Run: headless pygame with SDL's dummy video driver; simulated clock (each Clock.tick advances the game by its frame time, no real sleeping); random seed 0; keys injected as events and as key.get_pressed() state; no mouse input; restart key R tapped at the start of phases 3 and 4.
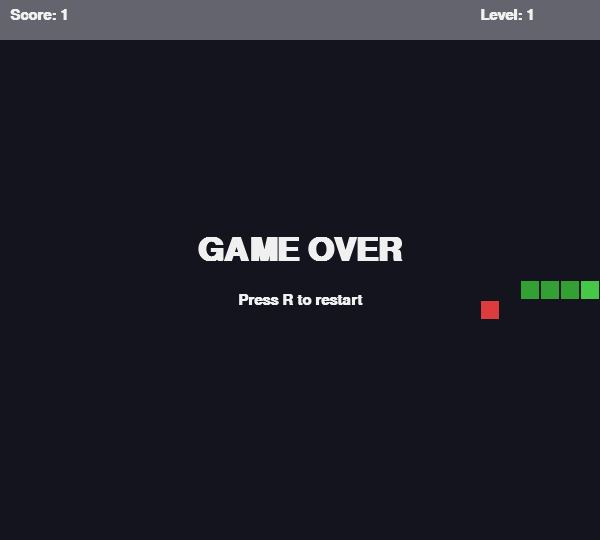
Frame 1 of 4 · flips 1–60 · no input
Frame 2 of 4 · flips 61–180 · tapped SPACE, RETURN · held RIGHT (→), D · screen unchanged from frame 1, image omitted
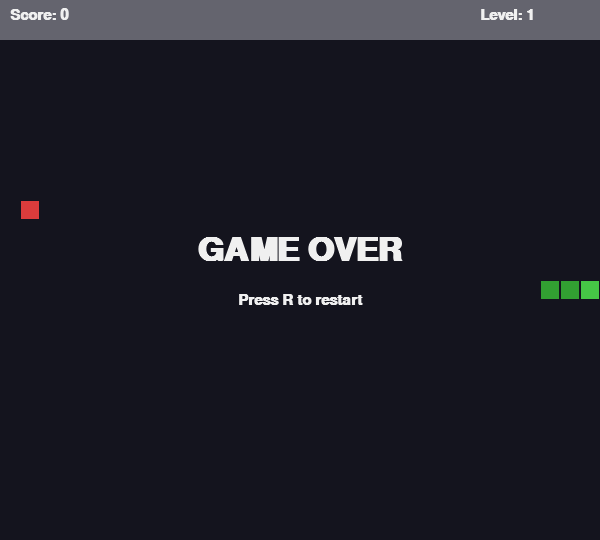
Frame 3 of 4 · flips 181–300 · tapped R · held DOWN (↓), S
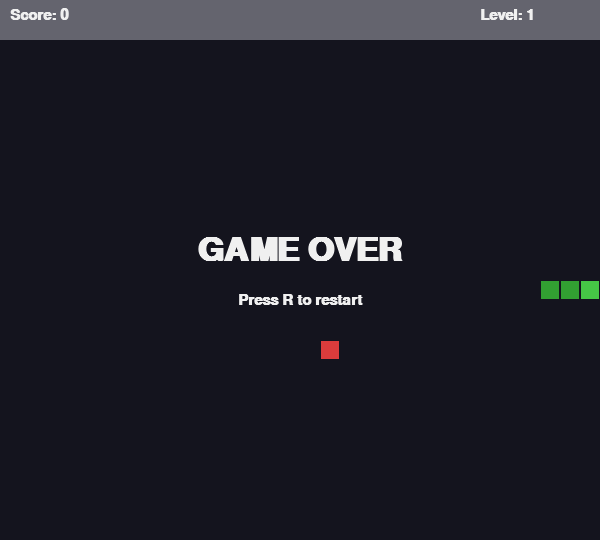
Frame 4 of 4 · flips 301–420 · tapped R · held LEFT (←), A, UP (↑), W

The pygame program that drew these frames:

import pygame                                # game library
import random                                # used to pick random food positions

pygame.init()                                # start pygame modules

CELL = 20                                    # size of one grid cell in pixels
COLS = 30                                    # number of grid columns
ROWS = 25                                    # number of grid rows
WIDTH = COLS * CELL                          # total window width in pixels
TOP_BAR = 40                                 # height of the top bar (score and level)
HEIGHT = ROWS * CELL + TOP_BAR               # total window height including the top bar

screen = pygame.display.set_mode((WIDTH, HEIGHT))   # open the game window
pygame.display.set_caption("Snake")          # window title

# colors (R, G, B)
BG = (20, 20, 30)                            # dark background color
SNAKE_HEAD = (70, 200, 70)                   # brighter green for the snake's head
SNAKE_BODY = (50, 160, 50)                   # darker green for the body
FOOD = (220, 60, 60)                         # red food color
WHITE = (240, 240, 240)                      # text color
WALL = (100, 100, 110)                       # color of the top info bar

clock = pygame.time.Clock()                  # controls game speed (FPS)
font = pygame.font.SysFont("Arial", 22, bold=True)      # regular font
big_font = pygame.font.SysFont("Arial", 48, bold=True)  # bigger font for the game-over message


def random_food(snake):
    # keep picking random cells until we find one that is not on the snake
    while True:
        x = random.randint(0, COLS - 1)      # random column inside the grid
        y = random.randint(0, ROWS - 1)      # random row inside the grid
        if (x, y) not in snake:              # skip if this cell is on the snake's body
            return (x, y)                    # return the empty cell


def draw_cell(cell, color):
    # draw one grid cell at its pixel position
    x, y = cell
    rect = pygame.Rect(x * CELL, TOP_BAR + y * CELL, CELL, CELL)   # pixel position; y shifted by the top bar
    pygame.draw.rect(screen, color, rect)                          # filled color
    pygame.draw.rect(screen, BG, rect, 1)                          # thin border so cells look separated


def draw_bar(score, level):
    pygame.draw.rect(screen, WALL, (0, 0, WIDTH, TOP_BAR))         # top bar background
    score_text = font.render(f"Score: {score}", True, WHITE)       # score text
    level_text = font.render(f"Level: {level}", True, WHITE)       # level text
    screen.blit(score_text, (10, 8))                               # draw score on the left
    screen.blit(level_text, (WIDTH - 120, 8))                      # draw level on the right


def reset_game():
    # place a 3-cell snake in the middle, moving to the right
    start_x = COLS // 2
    start_y = ROWS // 2
    snake = [(start_x - 2, start_y), (start_x - 1, start_y), (start_x, start_y)]
    direction = (1, 0)                       # (dx, dy) — currently moving right
    food = random_food(snake)                # first food position
    score = 0                                # reset score
    level = 1                                # start at level 1
    speed = 8                                # FPS at level 1 (slow)
    return snake, direction, food, score, level, speed


# build the initial state
snake, direction, food, score, level, speed = reset_game()
game_over = False                            # becomes True when the snake dies

FOODS_PER_LEVEL = 3                          # level up after this many foods

running = True
while running:
    for event in pygame.event.get():
        if event.type == pygame.QUIT:        # user closed the window
            running = False
        elif event.type == pygame.KEYDOWN:   # a key was pressed
            # R restarts the game only after game over
            if game_over and event.key == pygame.K_r:
                snake, direction, food, score, level, speed = reset_game()
                game_over = False
            # change direction, but block reversing directly (would kill the snake)
            if not game_over:
                if event.key == pygame.K_UP and direction != (0, 1):
                    direction = (0, -1)      # up
                elif event.key == pygame.K_DOWN and direction != (0, -1):
                    direction = (0, 1)       # down
                elif event.key == pygame.K_LEFT and direction != (1, 0):
                    direction = (-1, 0)      # left
                elif event.key == pygame.K_RIGHT and direction != (-1, 0):
                    direction = (1, 0)       # right

    if not game_over:
        head_x, head_y = snake[-1]                                  # current head position
        new_head = (head_x + direction[0], head_y + direction[1])   # where the head moves next

        # wall collision: new head is outside the grid
        if (new_head[0] < 0 or new_head[0] >= COLS or
                new_head[1] < 0 or new_head[1] >= ROWS):
            game_over = True

        # self collision: new head hits the body
        elif new_head in snake:
            game_over = True

        else:
            snake.append(new_head)                       # move forward: add the new head
            if new_head == food:
                score += 1                               # count the food
                food = random_food(snake)                # spawn a new food somewhere safe
                # every few foods → level up and go faster
                if score % FOODS_PER_LEVEL == 0:
                    level += 1                           # go up one level
                    speed += 2                           # add 2 FPS so it feels faster
                # NOTE: we didn't pop the tail → the snake grew by one cell
            else:
                snake.pop(0)                             # no food → drop the tail so length stays the same

    screen.fill(BG)                          # clear the screen
    draw_bar(score, level)                   # draw the top info bar
    draw_cell(food, FOOD)                    # draw the food
    # draw the body (every cell except the last one, which is the head)
    for cell in snake[:-1]:
        draw_cell(cell, SNAKE_BODY)
    # draw the head with a brighter color on top of the body
    draw_cell(snake[-1], SNAKE_HEAD)

    if game_over:
        msg = big_font.render("GAME OVER", True, WHITE)             # large title
        tip = font.render("Press R to restart", True, WHITE)         # small hint
        screen.blit(msg, msg.get_rect(center=(WIDTH // 2, HEIGHT // 2 - 20)))
        screen.blit(tip, tip.get_rect(center=(WIDTH // 2, HEIGHT // 2 + 30)))

    pygame.display.flip()                    # show the drawn frame
    clock.tick(speed)                        # speed grows each level, so the snake moves faster

pygame.quit()                                # close pygame at the end
